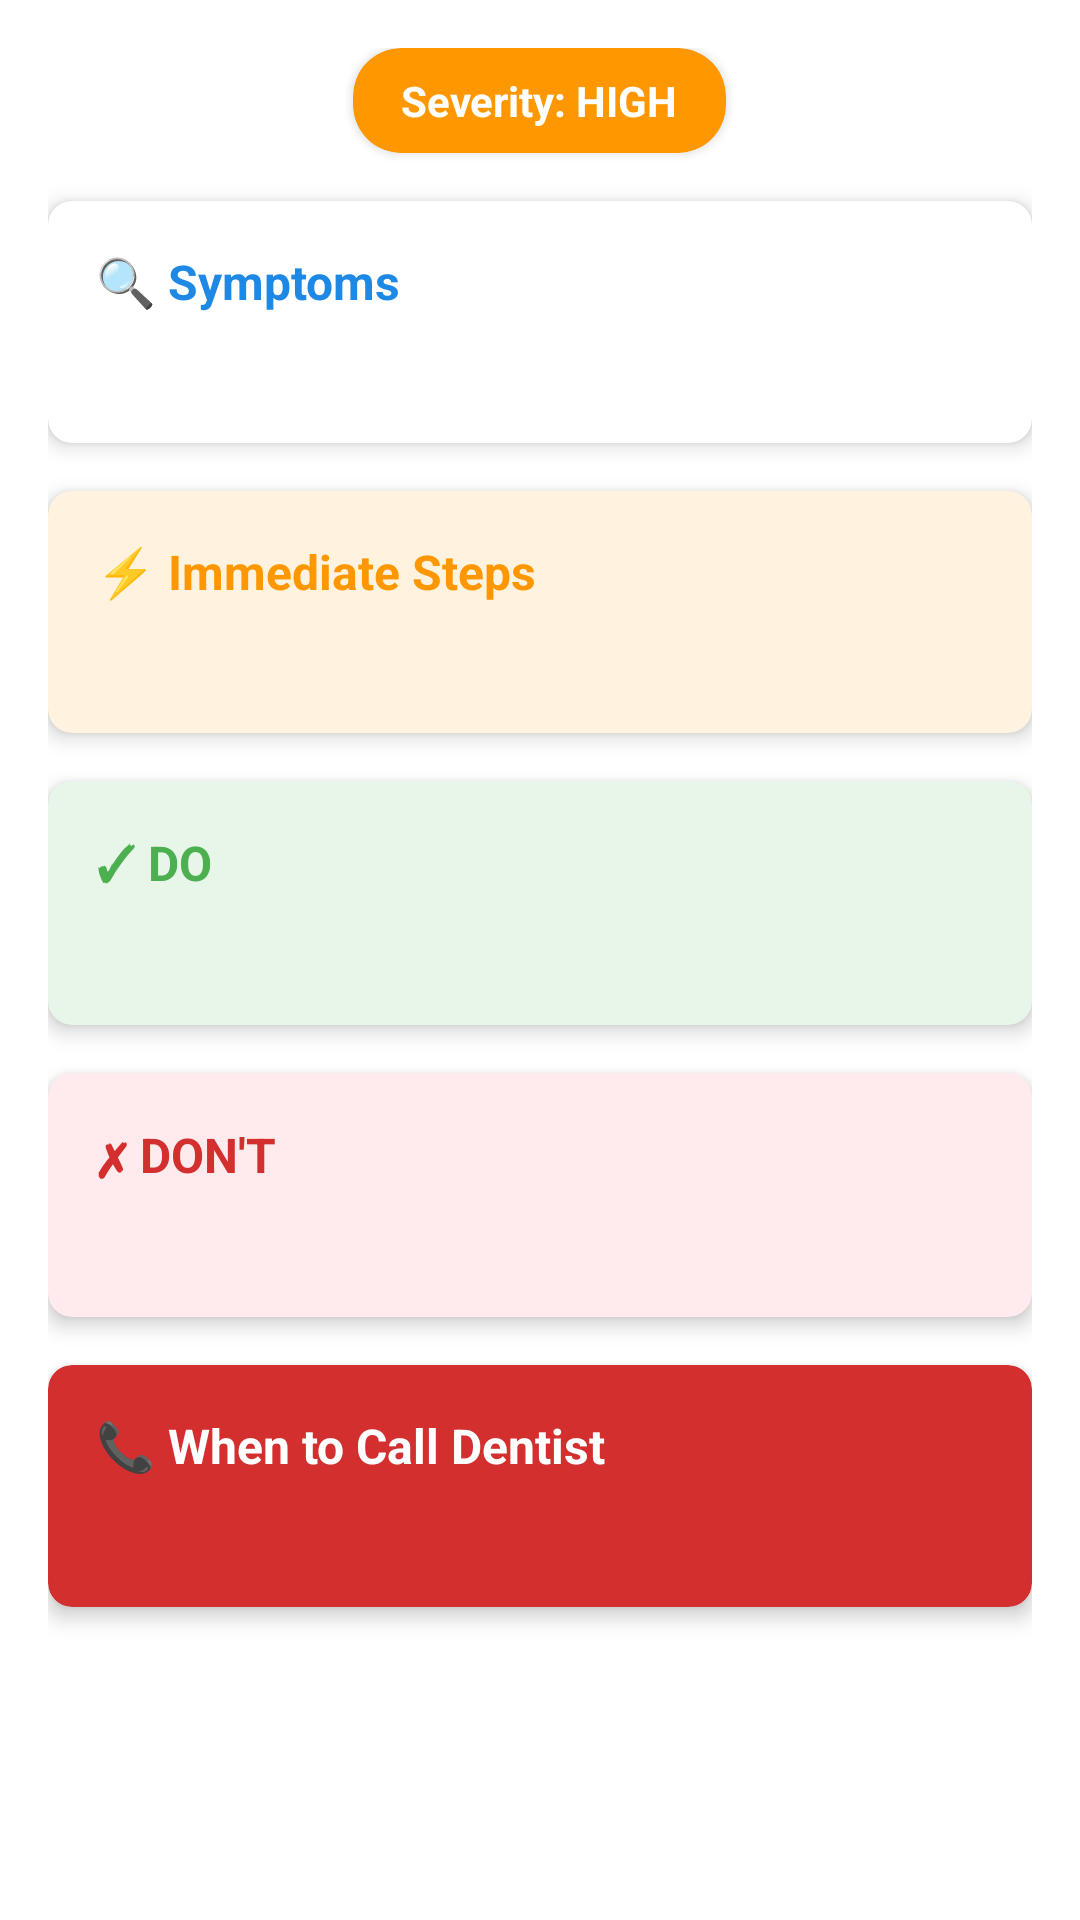

Reconstruct the res/layout file that produces this screen, plus the resources it refers to.
<!-- AndroidManifest.xml: activity theme Theme.Dental -->
<!-- res/layout/activity_emergency_detail.xml -->
<?xml version="1.0" encoding="utf-8"?>
<ScrollView xmlns:android="http://schemas.android.com/apk/res/android"
    xmlns:app="http://schemas.android.com/apk/res-auto"
    android:layout_width="match_parent"
    android:layout_height="match_parent"
    android:background="@color/white">

    <LinearLayout
        android:layout_width="match_parent"
        android:layout_height="wrap_content"
        android:orientation="vertical"
        android:padding="16dp">

        
        <com.google.android.material.card.MaterialCardView
            android:layout_width="wrap_content"
            android:layout_height="wrap_content"
            android:layout_gravity="center"
            android:layout_marginBottom="16dp"
            app:cardBackgroundColor="@color/orange"
            app:cardCornerRadius="16dp"
            app:cardElevation="2dp">

            <TextView
                android:id="@+id/severity_text"
                android:layout_width="wrap_content"
                android:layout_height="wrap_content"
                android:paddingStart="16dp"
                android:paddingTop="8dp"
                android:paddingEnd="16dp"
                android:paddingBottom="8dp"
                android:text="Severity: HIGH"
                android:textColor="@color/white"
                android:textSize="14sp"
                android:textStyle="bold" />
        </com.google.android.material.card.MaterialCardView>

        
        <com.google.android.material.card.MaterialCardView
            android:layout_width="match_parent"
            android:layout_height="wrap_content"
            android:layout_marginBottom="16dp"
            app:cardCornerRadius="8dp"
            app:cardElevation="4dp">

            <LinearLayout
                android:layout_width="match_parent"
                android:layout_height="wrap_content"
                android:orientation="vertical"
                android:padding="16dp">

                <TextView
                    android:layout_width="match_parent"
                    android:layout_height="wrap_content"
                    android:text="🔍 Symptoms"
                    android:textColor="@color/blue"
                    android:textSize="16sp"
                    android:textStyle="bold"
                    android:layout_marginBottom="8dp" />

                <TextView
                    android:id="@+id/symptoms_text"
                    android:layout_width="match_parent"
                    android:layout_height="wrap_content"
                    android:textColor="@color/black"
                    android:textSize="14sp"
                    android:lineSpacingExtra="4dp" />
            </LinearLayout>
        </com.google.android.material.card.MaterialCardView>

        
        <com.google.android.material.card.MaterialCardView
            android:layout_width="match_parent"
            android:layout_height="wrap_content"
            android:layout_marginBottom="16dp"
            app:cardCornerRadius="8dp"
            app:cardElevation="4dp"
            app:cardBackgroundColor="#FFF3E0">

            <LinearLayout
                android:layout_width="match_parent"
                android:layout_height="wrap_content"
                android:orientation="vertical"
                android:padding="16dp">

                <TextView
                    android:layout_width="match_parent"
                    android:layout_height="wrap_content"
                    android:text="⚡ Immediate Steps"
                    android:textColor="@color/orange"
                    android:textSize="16sp"
                    android:textStyle="bold"
                    android:layout_marginBottom="8dp" />

                <TextView
                    android:id="@+id/immediate_steps_text"
                    android:layout_width="match_parent"
                    android:layout_height="wrap_content"
                    android:textColor="@color/black"
                    android:textSize="14sp"
                    android:lineSpacingExtra="4dp" />
            </LinearLayout>
        </com.google.android.material.card.MaterialCardView>

        
        <com.google.android.material.card.MaterialCardView
            android:layout_width="match_parent"
            android:layout_height="wrap_content"
            android:layout_marginBottom="16dp"
            app:cardCornerRadius="8dp"
            app:cardElevation="4dp"
            app:cardBackgroundColor="#E8F5E9">

            <LinearLayout
                android:layout_width="match_parent"
                android:layout_height="wrap_content"
                android:orientation="vertical"
                android:padding="16dp">

                <TextView
                    android:layout_width="match_parent"
                    android:layout_height="wrap_content"
                    android:text="✓ DO"
                    android:textColor="@color/green"
                    android:textSize="16sp"
                    android:textStyle="bold"
                    android:layout_marginBottom="8dp" />

                <TextView
                    android:id="@+id/dos_text"
                    android:layout_width="match_parent"
                    android:layout_height="wrap_content"
                    android:textColor="@color/black"
                    android:textSize="14sp"
                    android:lineSpacingExtra="4dp" />
            </LinearLayout>
        </com.google.android.material.card.MaterialCardView>

        
        <com.google.android.material.card.MaterialCardView
            android:layout_width="match_parent"
            android:layout_height="wrap_content"
            android:layout_marginBottom="16dp"
            app:cardCornerRadius="8dp"
            app:cardElevation="4dp"
            app:cardBackgroundColor="#FFEBEE">

            <LinearLayout
                android:layout_width="match_parent"
                android:layout_height="wrap_content"
                android:orientation="vertical"
                android:padding="16dp">

                <TextView
                    android:layout_width="match_parent"
                    android:layout_height="wrap_content"
                    android:text="✗ DON'T"
                    android:textColor="@color/red"
                    android:textSize="16sp"
                    android:textStyle="bold"
                    android:layout_marginBottom="8dp" />

                <TextView
                    android:id="@+id/donts_text"
                    android:layout_width="match_parent"
                    android:layout_height="wrap_content"
                    android:textColor="@color/black"
                    android:textSize="14sp"
                    android:lineSpacingExtra="4dp" />
            </LinearLayout>
        </com.google.android.material.card.MaterialCardView>

        
        <com.google.android.material.card.MaterialCardView
            android:layout_width="match_parent"
            android:layout_height="wrap_content"
            android:layout_marginBottom="16dp"
            app:cardCornerRadius="8dp"
            app:cardElevation="4dp"
            app:cardBackgroundColor="@color/red">

            <LinearLayout
                android:layout_width="match_parent"
                android:layout_height="wrap_content"
                android:orientation="vertical"
                android:padding="16dp">

                <TextView
                    android:layout_width="match_parent"
                    android:layout_height="wrap_content"
                    android:text="📞 When to Call Dentist"
                    android:textColor="@color/white"
                    android:textSize="16sp"
                    android:textStyle="bold"
                    android:layout_marginBottom="8dp" />

                <TextView
                    android:id="@+id/when_to_call_text"
                    android:layout_width="match_parent"
                    android:layout_height="wrap_content"
                    android:textColor="@color/white"
                    android:textSize="14sp"
                    android:lineSpacingExtra="4dp" />
            </LinearLayout>
        </com.google.android.material.card.MaterialCardView>

    </LinearLayout>
</ScrollView>
<!-- resources referenced by this layout -->
<resources>
  <color name="black">#FF000000</color>
  <color name="blue">#FF1E88E5</color>
  <color name="green">#FF4CAF50</color>
  <color name="orange">#FFFF9800</color>
  <color name="red">#FFD32F2F</color>
  <color name="white">#FFFFFFFF</color>
  <style name="Theme.Dental" parent="Theme.MaterialComponents.Light.DarkActionBar">
          <item name="colorPrimary">@color/primary_dental_blue</item>
          <item name="colorPrimaryDark">@color/primary_dark_blue</item>
          <item name="colorAccent">@color/accent_dental_cyan</item>
          <item name="android:textColorPrimary">@color/white</item>
          <item name="actionBarStyle">@style/CustomActionBarStyle</item>
          <item name="android:windowBackground">@drawable/common_background</item>
      </style>
  <color name="primary_dental_blue">#FF1E88E5</color>
  <color name="primary_dark_blue">#FF1565C0</color>
  <color name="accent_dental_cyan">#FF00BCD4</color>
  <style name="CustomActionBarStyle" parent="Widget.AppCompat.ActionBar">
          <item name="background">@color/primary_dental_blue</item>
          <item name="titleTextStyle">@style/CustomActionBarTitleText</item>
      </style>
  <!-- drawable common_background (drawable) -->
  <?xml version="1.0" encoding="utf-8"?>
  <shape xmlns:android="http://schemas.android.com/apk/res/android"
      android:shape="rectangle">
      <gradient
          android:angle="135"
          android:startColor="#F5F7FA"
          android:endColor="#E8F0FE"
          android:type="linear" />
  </shape>
  <style name="CustomActionBarTitleText" parent="TextAppearance.AppCompat.Widget.ActionBar.Title">
          <item name="android:textColor">@color/white</item>
          <item name="android:textSize">20sp</item>
      </style>
</resources>
